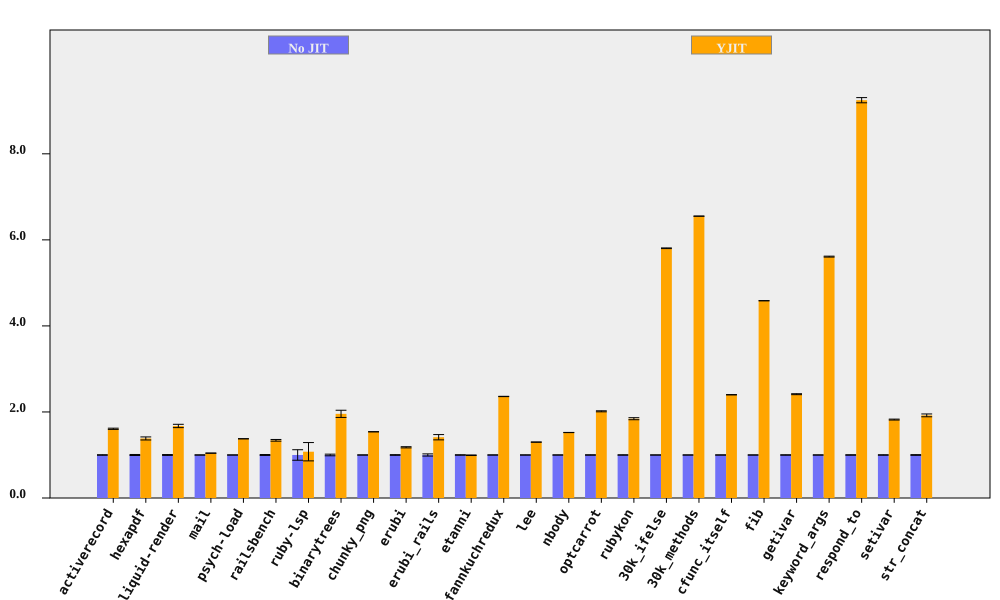

Values plotted in this chart, from the file beside it:
bench, No JIT (ms), No JIT RSD, YJIT (ms), YJIT RSD, YJIT spd, YJIT spd RSD, % in YJIT
activerecord, 156.2, 0.5309, 97.1, 0.7157, 1.609, 0.8911, 90.53
hexapdf, 3231, 1.161, 2334, 2.287, 1.384, 2.565, 87.74
liquid-render, 188.8, 0.9874, 112.8, 2.079, 1.674, 2.301, 87.36
mail, 165.8, 0.1653, 159, 0.1544, 1.043, 0.2262, 98.58
psych-load, 2569, 0.01865, 1866, 0.02292, 1.377, 0.02954, 99.99
railsbench, 2742, 1.035, 2045, 1.039, 1.341, 1.467, 89
ruby-lsp, 85.84, 12.23, 79.79, 15.56, 1.076, 19.79, 63.99
binarytrees, 469.3, 1.905, 239.9, 3.831, 1.956, 4.279, 100
chunky_png, 961.9, 0.04245, 624.9, 0.06041, 1.539, 0.07384, 100
erubi, 342.9, 0.7609, 290.9, 0.9056, 1.179, 1.183, 100
erubi_rails, 26.73, 2.542, 18.92, 3.526, 1.413, 4.347, 86.88
etanni, 469.4, 0.4803, 472.3, 0.4695, 0.994, 0.6717, 7.027
fannkuchredux, 5315, 0.09187, 2252, 0.1174, 2.36, 0.1491, 100
lee, 1269, 0.205, 976.6, 0.06601, 1.299, 0.2153, 99.97
nbody, 123.1, 0.1145, 80.84, 0.0789, 1.522, 0.1391, 100
optcarrot, 6076, 0.4459, 3015, 0.3979, 2.015, 0.5977, 96.7
rubykon, 12697, 0.4112, 6889, 1.22, 1.843, 1.287, 99.89
30k_ifelse, 2307, 0.0797, 397.5, 0.1111, 5.805, 0.1368, 100
30k_methods, 6252, 0.01748, 954.2, 0.036, 6.551, 0.04002, 100
cfunc_itself, 102, 0.1495, 42.52, 0.08391, 2.4, 0.1714, 100
fib, 276.8, 0.01999, 60.37, 0.04235, 4.585, 0.04684, 100
getivar, 113.1, 0.4564, 46.86, 0.05341, 2.413, 0.4595, 100
keyword_args, 290.5, 0.08979, 51.77, 0.1704, 5.611, 0.1926, 100
respond_to, 262.1, 0.5208, 28.34, 0.3936, 9.246, 0.6528, 100
setivar, 85.83, 0.4576, 47.09, 0.3842, 1.823, 0.5975, 100
str_concat, 83, 0.8049, 43.21, 1.503, 1.921, 1.705, 99.85
